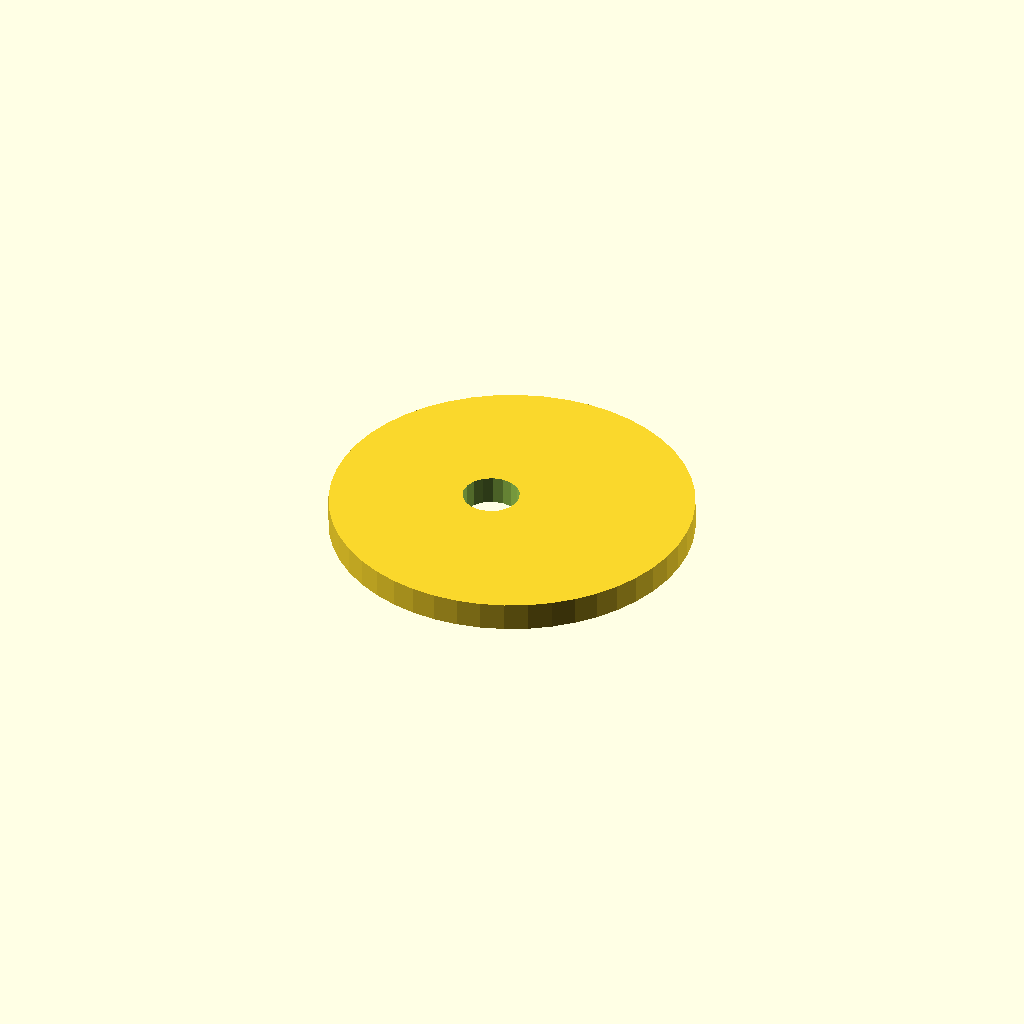
Cell 1: the model at its default parameters.
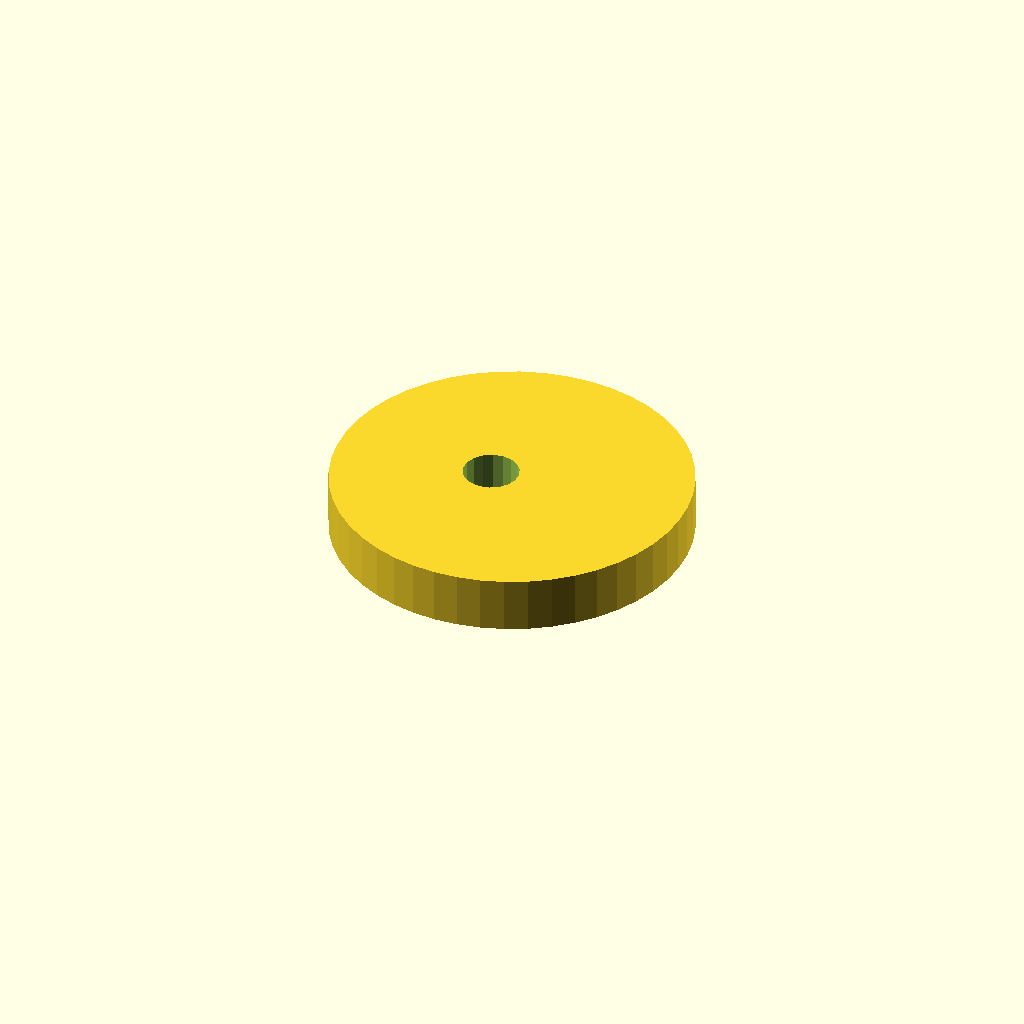
Cell 2: plate_t = 10 (everything else at default).
One fixed orthographic camera (rotation 55°, 0°, 25°; colour scheme Cornfield) for every cell.
Source of the model, optional_data/data/sketch4/camplates/part_0058.scad:
$fn = 32;

// ----------------------------------------------------------------------
// Cam plate: eccentric cam, base R32
// ----------------------------------------------------------------------

// --- parameters (mm) ---
base_r = 32;              // base circle radius
lobe_h = 8;               // cam lobe rise
bore_r = 5;               // shaft bore radius
plate_t = 5;              // plate thickness, Z (extrusion height)
ecc = 4;                  // disc eccentricity

profile = [[64, 32], [63.726, 36.177], [62.91, 40.282], [61.564, 44.246], [59.713, 48], [57.387, 51.48], [54.627, 54.627], [51.48, 57.387], [48, 59.713], [44.246, 61.564], [40.282, 62.91], [36.177, 63.726], [32, 64], [27.823, 63.726], [23.718, 62.91], [19.754, 61.564], [16, 59.713], [12.52, 57.387], [9.373, 54.627], [6.613, 51.48], [4.287, 48], [2.436, 44.246], [1.09, 40.282], [0.274, 36.177], [0, 32], [0.274, 27.823], [1.09, 23.718], [2.436, 19.754], [4.287, 16], [6.613, 12.52], [9.373, 9.373], [12.52, 6.613], [16, 4.287], [19.754, 2.436], [23.718, 1.09], [27.823, 0.274], [32, 0], [36.177, 0.274], [40.282, 1.09], [44.246, 2.436], [48, 4.287], [51.48, 6.613], [54.627, 9.373], [57.387, 12.52], [59.713, 16], [61.564, 19.754], [62.91, 23.718], [63.726, 27.823]];  // primary outline, 48 points, counter clockwise
void_1 = [[32.908, 32.954], [32.286, 34.575], [31.147, 35.886], [29.628, 36.728], [27.913, 36.999], [26.208, 36.668], [24.72, 35.774], [23.627, 34.424], [23.062, 32.782], [23.092, 31.046], [23.714, 29.425], [24.853, 28.114], [26.372, 27.272], [28.087, 27.001], [29.792, 27.332], [31.28, 28.226], [32.373, 29.576], [32.938, 31.218]];  // shaft bore, 18 points

// --- the one profile operation ---
difference() {
  linear_extrude(height = plate_t) polygon(points = profile);
  translate([0, 0, -1])
    linear_extrude(height = plate_t + 2) polygon(points = void_1);
}
Parameter table extracted from the source (name, type, default, range or options):
base_r: number, default 32
lobe_h: number, default 8
bore_r: number, default 5
plate_t: number, default 5
ecc: number, default 4
